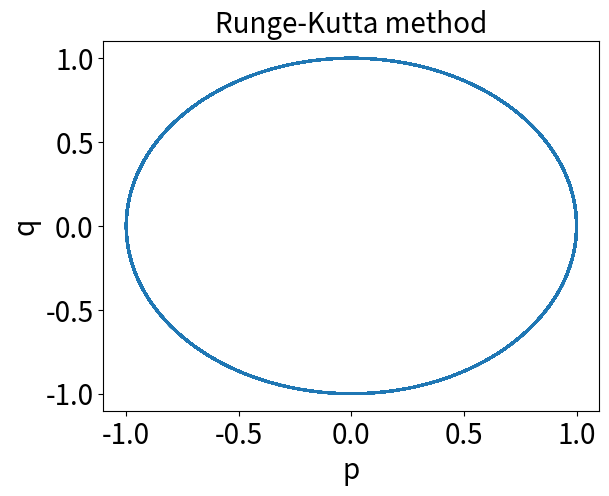

Write Python code to recreate this figure.
import matplotlib.pyplot as plt
import numpy as np
def pqt(pq):
    p=pq[0];
    q=pq[1]
    temp=(p**2+q**2);
    return np.array([-temp*q,temp*p])
#龙格库塔

def runge_kutta(pi,qi,h):
    #对于x和y的认识
    #array与[]运算限制
    pq=np.array([pi,qi])
    k1=pqt(pq);
    k2=pqt(pq+h/2*k1);
    k3=pqt(pq+h/2*k2);
    k4=pqt(pq+h*k3);
    
    pqi=pq+h/6*(k1+2*k2+2*k3+k4)
    return pqi[0],pqi[1]


#龙格库塔
p=1;q=0

N=500000;
h=0.1;
x0=0;
x=[x0+h*i for i in range(0,N+1)];
p=np.zeros(N+1);
q=np.zeros(N+1)
p[0]=1;q[0]=0

for i in range(0,N):
    p[i+1],q[i+1]=runge_kutta(p[i],q[i],h);
    # print(p[i+1])

plt.plot(p,q)

plt.xlabel('p',fontsize=20);
plt.ylabel('q',fontsize=20);
plt.title('Runge-Kutta method',fontsize=20);
plt.tick_params(labelsize=20)
R=p**2+q**2;
maxR=max(R)
minR=min(R)
print("最大半径",maxR)
print("最小半径",minR)
print("半径误差",maxR-minR)
